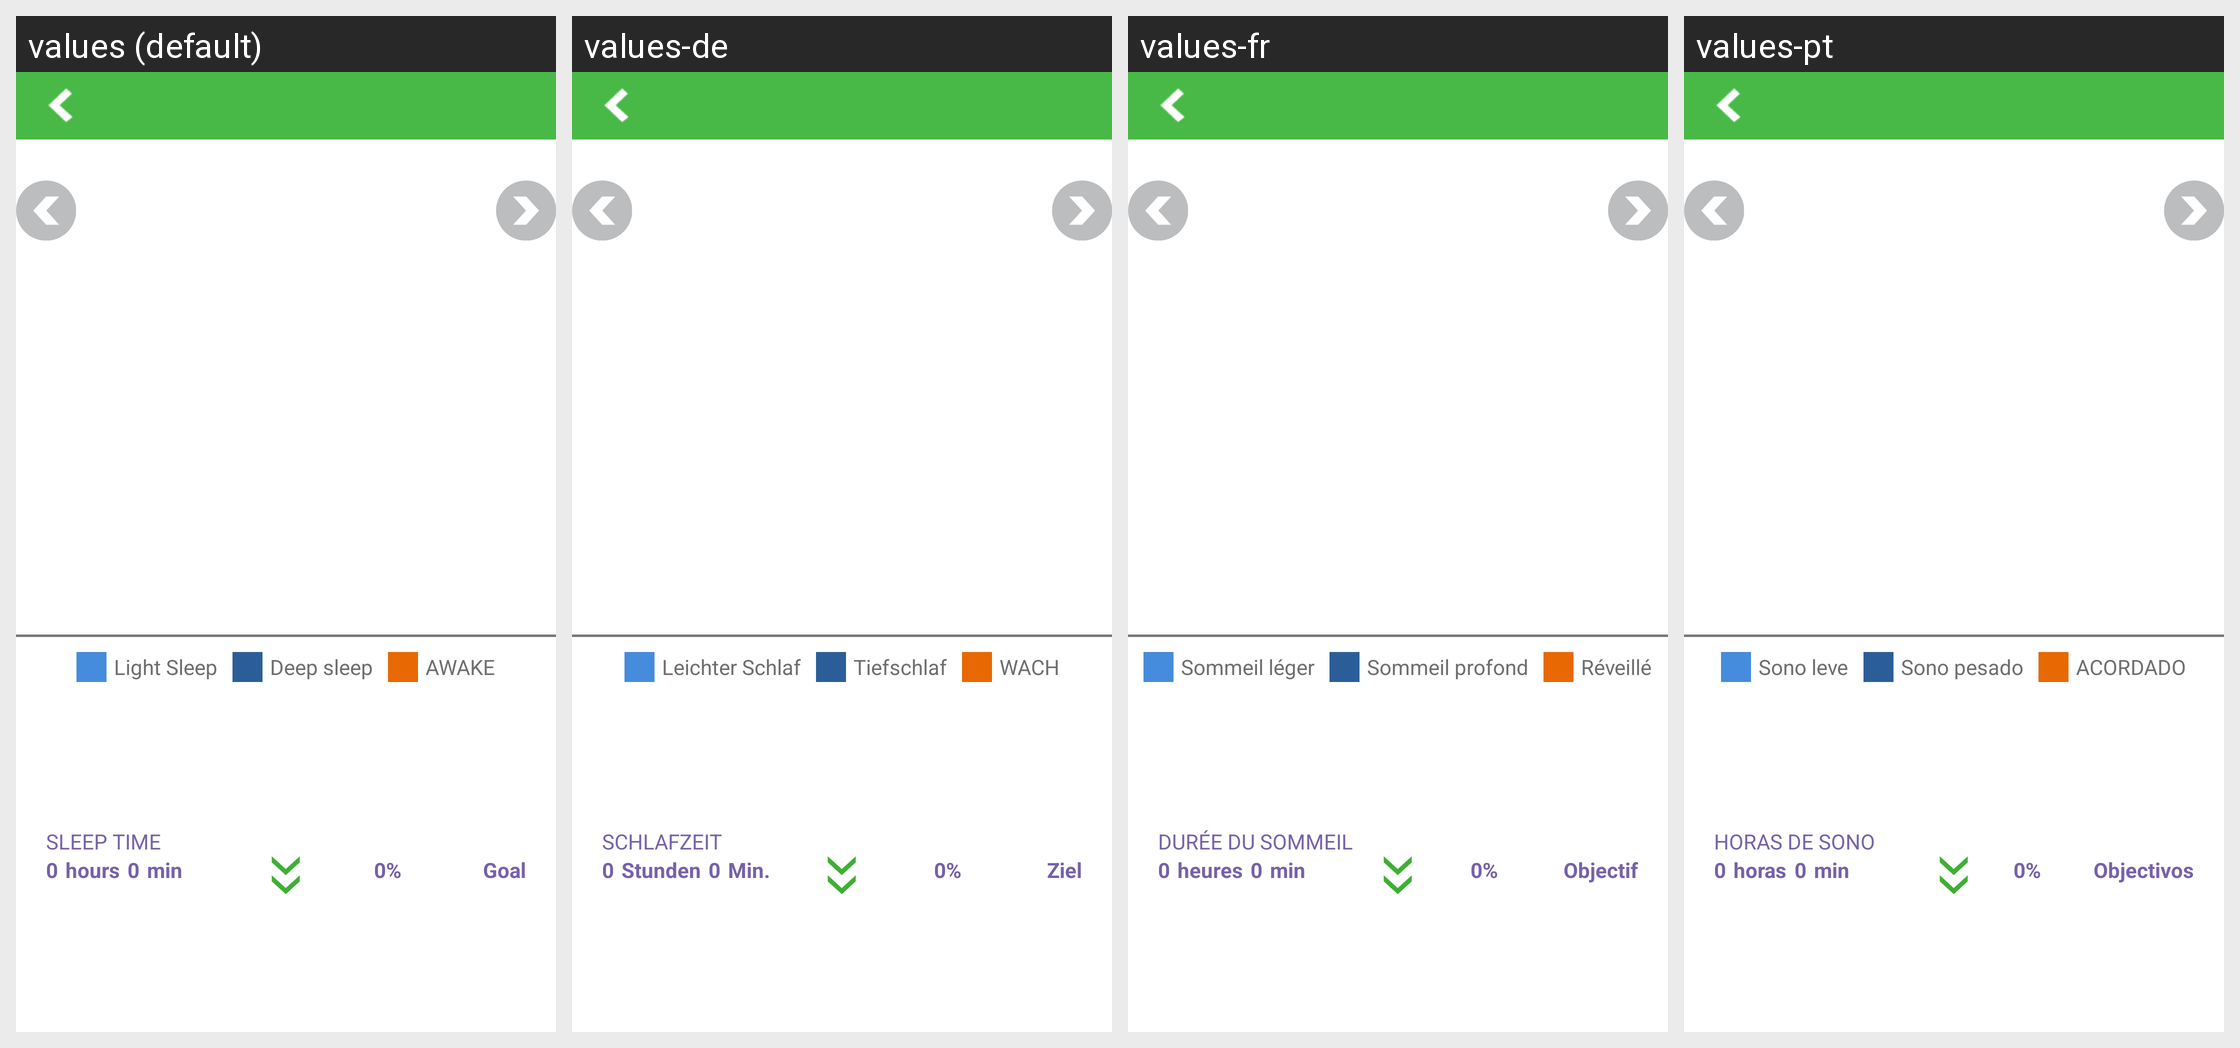

Locale-by-locale string values for the Android screen shown in this grid:
Android screen res/layout/sleeps_view_new_day.xml rendered under 4 locales, left to right: values (default), values-de, values-fr, values-pt. Device: Nexus 5 (rendered at 1080×1920; each locale shown at half size, 540×960, under a caption strip naming it); theme android:Theme.Light.NoTitleBar.
Other locales in the repository, not shown: values-es, values-it, values-ja, values-nl, values-pl, values-ru, values-zh-rCN, values-zh-rTW.
Strings drawn on this screen, with the default value and each locale's value (text and hints the layout hard-codes, and strings that could not be matched under every locale, appear in the picture but are not listed):

light_sleep
  values: Light Sleep
  values-de: Leichter Schlaf
  values-fr: Sommeil léger
  values-pt: Sono leve

deep_sleep
  values: Deep sleep
  values-de: Tiefschlaf
  values-fr: Sommeil profond
  values-pt: Sono pesado

awake_times
  values: AWAKE
  values-de: WACH
  values-fr: Réveillé
  values-pt: ACORDADO

sleeps_hint_text
  values: SLEEP TIME
  values-de: SCHLAFZEIT
  values-fr: DURÉE DU SOMMEIL
  values-pt: HORAS DE SONO

time_hour
  values: hours
  values-de: Stunden
  values-fr: heures
  values-pt: horas

sleeps_hint_mins
  values: min
  values-de: Min.
  values-fr: min
  values-pt: min

sleep_goal
  values: Goal
  values-de: Ziel
  values-fr: Objectif
  values-pt: Objectivos
